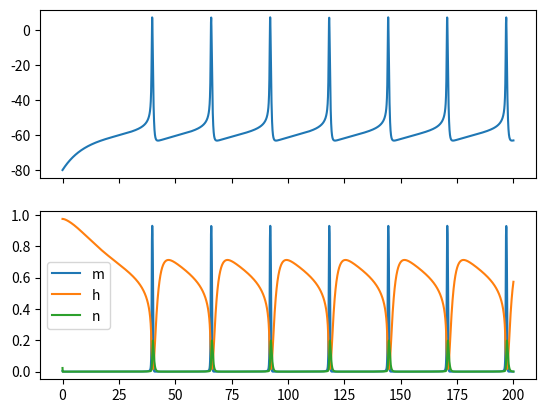

The script that saved this image:
import numpy as np
import matplotlib.pyplot as plt

exp = np.exp

def alpha_m(V):
    alpha = 5.0 * -0.1*(V + 35) / (exp(-0.1*(V + 35)) - 1)
    return alpha

def beta_m(V):
    beta = 5.0 * 4 * exp(-(V + 60)/18)
    return beta


def alpha_h(V):
    alpha =  5.0 * 0.07 * exp(-(V + 58)/20)
    return alpha

def beta_h(V):
    beta = 5.0 * 1/(exp(-0.1*(V + 28)) + 1)
    return beta

def alpha_n(V):
    alpha = 5.0 * -0.01*(V + 34)/(exp(-0.1*(V + 34)) - 1)
    return alpha

def beta_n(V):
    beta =  5.0 * 0.125 * exp(-(V + 44)/80)
    return beta


Cm = 1

EL = -65.0
EK = -90.0
ENa = 55.0

gL = 0.1
gK = 9.0
gNa = 35.0

Iapp = 0.5


V = -80
m = alpha_m(V) / (alpha_m(V) + beta_m(V))
h = alpha_h(V) / (alpha_h(V) + beta_h(V))
n = alpha_n(V) / (alpha_n(V) + beta_n(V))


delta_t = 0.05

duration = 200
N = int(duration / delta_t)
Vhist = [V, ]
mhist = [m, ]
hhist = [h, ]
nhist = [n, ]

for i in range(N):
    # z_n = z_n-1 + delta t * f(z, t)
    INa = gNa * m**3 * h * (ENa - V)
    IK = gK * n**4 * (EK - V)
    V = V + delta_t * ( gL * (EL - V) + INa + IK + Iapp) / Cm


    m_tau = 1.0 / (alpha_m(V) + beta_m(V))
    h_tau = 1.0 / (alpha_h(V) + beta_h(V))
    n_tau = 1.0 / (alpha_n(V) + beta_n(V))

    m_inf = alpha_m(V) * m_tau
    h_inf = alpha_h(V) * h_tau
    n_inf = alpha_n(V) * n_tau

    #m = m_inf # m + delta_t * ( (m_inf - m) / m_tau )
    m = m_inf - (m_inf - m) * exp( -delta_t / m_tau)

    # h = h + delta_t * ( (h_inf - h) / h_tau )
    # n = n + delta_t * ( (n_inf - n) / n_tau )
    h = h_inf - (h_inf - h) * exp( -delta_t / h_tau)
    n = n_inf - (n_inf - n) * exp( -delta_t / n_tau)


    Vhist.append(V)
    mhist.append(m**3)
    hhist.append(h)
    nhist.append(n**4)

t = np.linspace(0, duration, N+1)

fig, axes = plt.subplots(nrows=2, sharex=True)
axes[0].plot(t, Vhist)
axes[1].plot(t, mhist, label="m")
axes[1].plot(t, hhist, label="h")
axes[1].plot(t, nhist, label="n")
axes[1].legend()
plt.show()